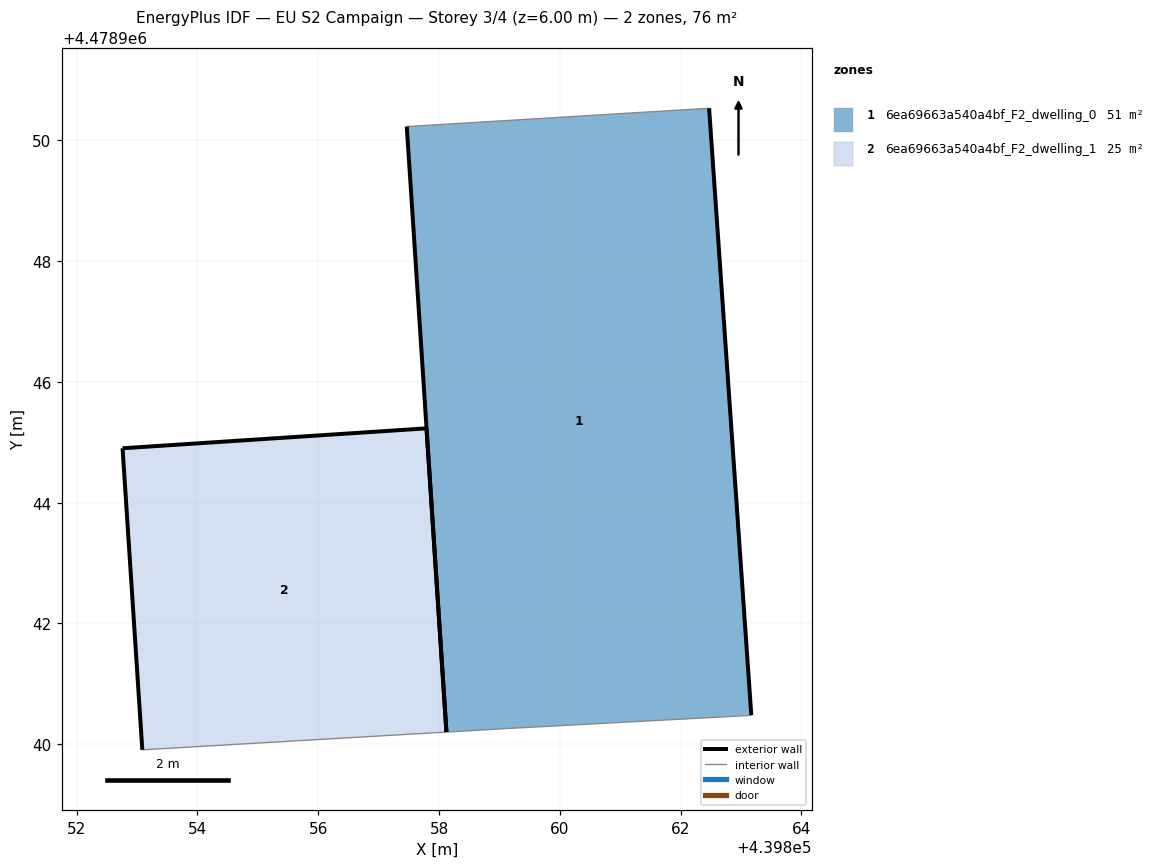
=== STOREY PLAN SPEC (per zone: floor XY polygon, exterior-wall plan segments, windows/doors) ===
zone 1: 6ea69663a540a4bf_F2_dwelling_0  (50.7 m²)
  floor: (439863.17, 4478940.48) (439862.47, 4478950.53) (439857.47, 4478950.23) (439858.12, 4478940.20) (439859.10, 4478940.26) (439863.05, 4478940.47)
  exterior wall: (439858.12, 4478940.20) – (439857.47, 4478950.23)  [10.0 m]
  exterior wall: (439862.47, 4478950.53) – (439863.17, 4478940.48)  [10.1 m]
  interior walls: 4
zone 2: 6ea69663a540a4bf_F2_dwelling_1  (25.3 m²)
  floor: (439858.12, 4478940.20) (439857.79, 4478945.23) (439852.76, 4478944.90) (439853.09, 4478939.91)
  exterior wall: (439852.76, 4478944.90) – (439857.79, 4478945.23)  [5.0 m]
  exterior wall: (439857.79, 4478945.23) – (439858.12, 4478940.20)  [5.0 m]
  exterior wall: (439853.09, 4478939.91) – (439852.76, 4478944.90)  [5.0 m]
  interior walls: 1

=== DERIVED (storey summary) ===
Building: EU S2 Campaign
Storey: 3 of 4  (floor level z = 6.00 m)
Storey gross floor area: 76.0 m²
Zones on this storey: 2
  - 6ea69663a540a4bf_F2_dwelling_0: floor 50.7 m²; exterior wall 20.1 m (60.4 m²); WWR 0.0%
  - 6ea69663a540a4bf_F2_dwelling_1: floor 25.3 m²; exterior wall 15.1 m (45.3 m²); WWR 0.0%
Zone adjacency: (none detected)